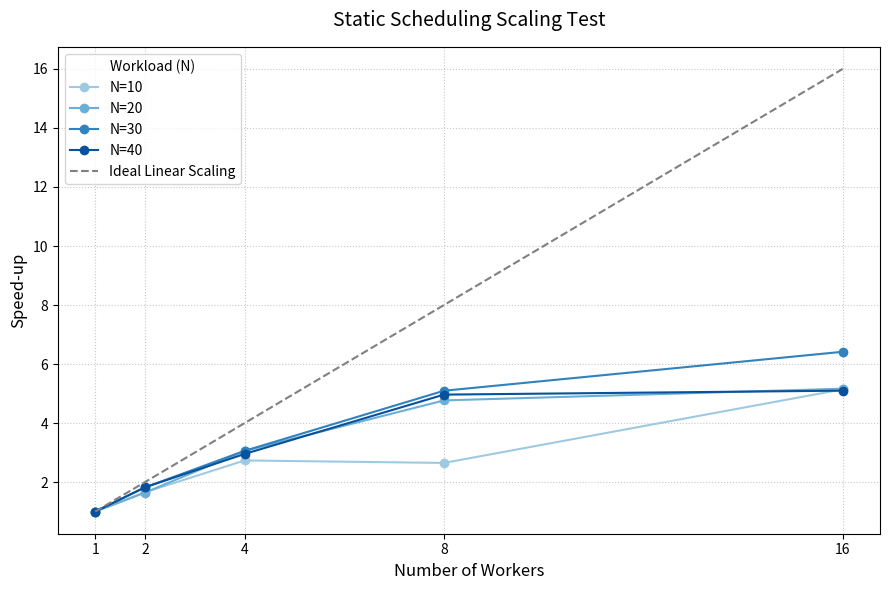
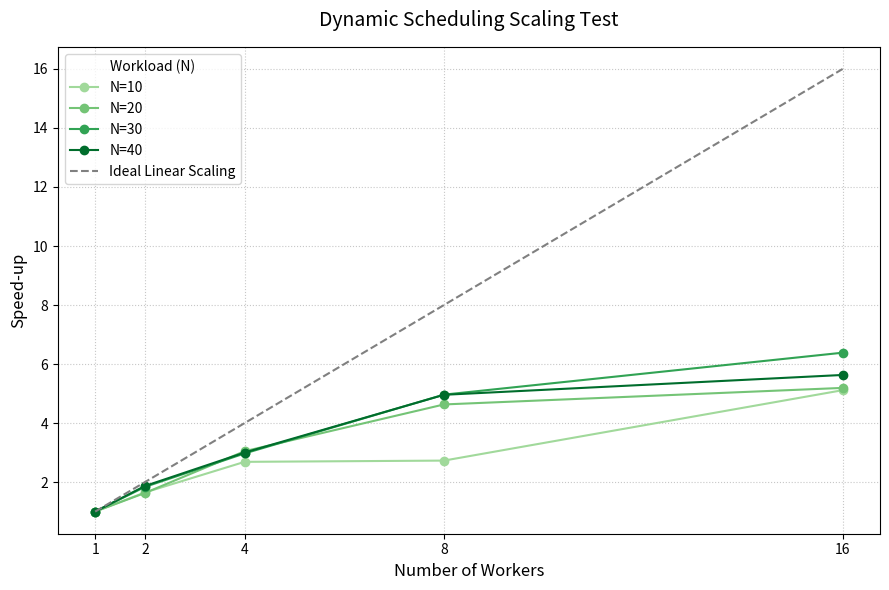

Write Python code to recreate these figures, in order.
import matplotlib.pyplot as plt

# ---------------------------------------------------------
# 1. Configuration & Data
# ---------------------------------------------------------
workers = [1, 2, 4, 8, 16]
n_values = [10, 20, 30, 40]

# Execution times in seconds extracted from the dynamic logs
execution_times_dyn = {
    10: [81.4636, 49.4198, 30.3307, 29.8599, 15.9293],
    20: [204.3978, 125.2546, 67.1017, 44.1378, 39.3701],
    30: [269.1701, 146.4982, 90.5960, 54.2336, 42.1596],
    40: [379.1917, 203.0097, 126.3734, 76.4835, 67.3494]
}

# Execution times in seconds extracted from the static logs
execution_times_stat = {
    10: [80.0226, 48.3109, 29.2805, 30.2098, 15.5626],
    20: [208.8035, 127.1186, 68.3605, 43.7968, 40.4294],
    30: [272.1529, 149.5831, 88.9725, 53.4100, 42.4210],
    40: [371.4055, 203.6482, 125.7235, 74.8180, 72.8450]
}

# Define colormaps to distinguish different N values easily
colors_dyn = ['#a1d99b', '#74c476', '#31a354', '#006d2c'] # Green shades
colors_stat = ['#9ecae1', '#6baed6', '#3182bd', '#08519c'] # Blue shades

# ---------------------------------------------------------
# 2. Helper Functions
# ---------------------------------------------------------
def calculate_speedups(base_time, times):
    """
    Calculates the speed-up given a base time (T1) and a list of execution times.
    """
    return [base_time / t for t in times]

def plot_multi_n_scaling(workers, execution_times, title, colors, save_path):
    """
    Generates a single standalone SVG plot displaying scaling curves for multiple N values.
    """
    plt.figure(figsize=(9, 6))
    
    # Iterate through each N value and plot its speedup
    for i, n in enumerate(n_values):
        times = execution_times[n]
        base_time = times[0]
        speedups = calculate_speedups(base_time, times)
        
        plt.plot(
            workers, 
            speedups, 
            marker='o', 
            color=colors[i], 
            label=f'N={n}'
        )
    
    # Plot ideal linear scaling reference
    plt.plot(workers, workers, linestyle='--', color='gray', label='Ideal Linear Scaling')
    
    # Format labels, title, and layout
    plt.title(f'{title} Scheduling Scaling Test', fontsize=14, pad=15)
    plt.xlabel('Number of Workers', fontsize=12)
    plt.ylabel('Speed-up', fontsize=12)
    plt.xticks(workers)
    
    # Grid and legend configuration
    plt.grid(True, linestyle=':', alpha=0.7)
    plt.legend(loc='upper left', title="Workload (N)")
    
    # Save the plot securely to disk as SVG
    plt.tight_layout()
    plt.savefig(save_path, format='svg')
    plt.close()

# ---------------------------------------------------------
# 3. Execution
# ---------------------------------------------------------
if __name__ == "__main__":
    
    # Generate Separate Static Plot
    plot_multi_n_scaling(
        workers=workers, 
        execution_times=execution_times_stat, 
        title='Static', 
        colors=colors_stat, 
        save_path='scaling_static.svg'
    )
    
    # Generate Separate Dynamic Plot
    plot_multi_n_scaling(
        workers=workers, 
        execution_times=execution_times_dyn, 
        title='Dynamic', 
        colors=colors_dyn, 
        save_path='scaling_dynamic.svg'
    )
    
    print("Multi-N SVG plots for Static and Dynamic scheduling generated successfully.")
